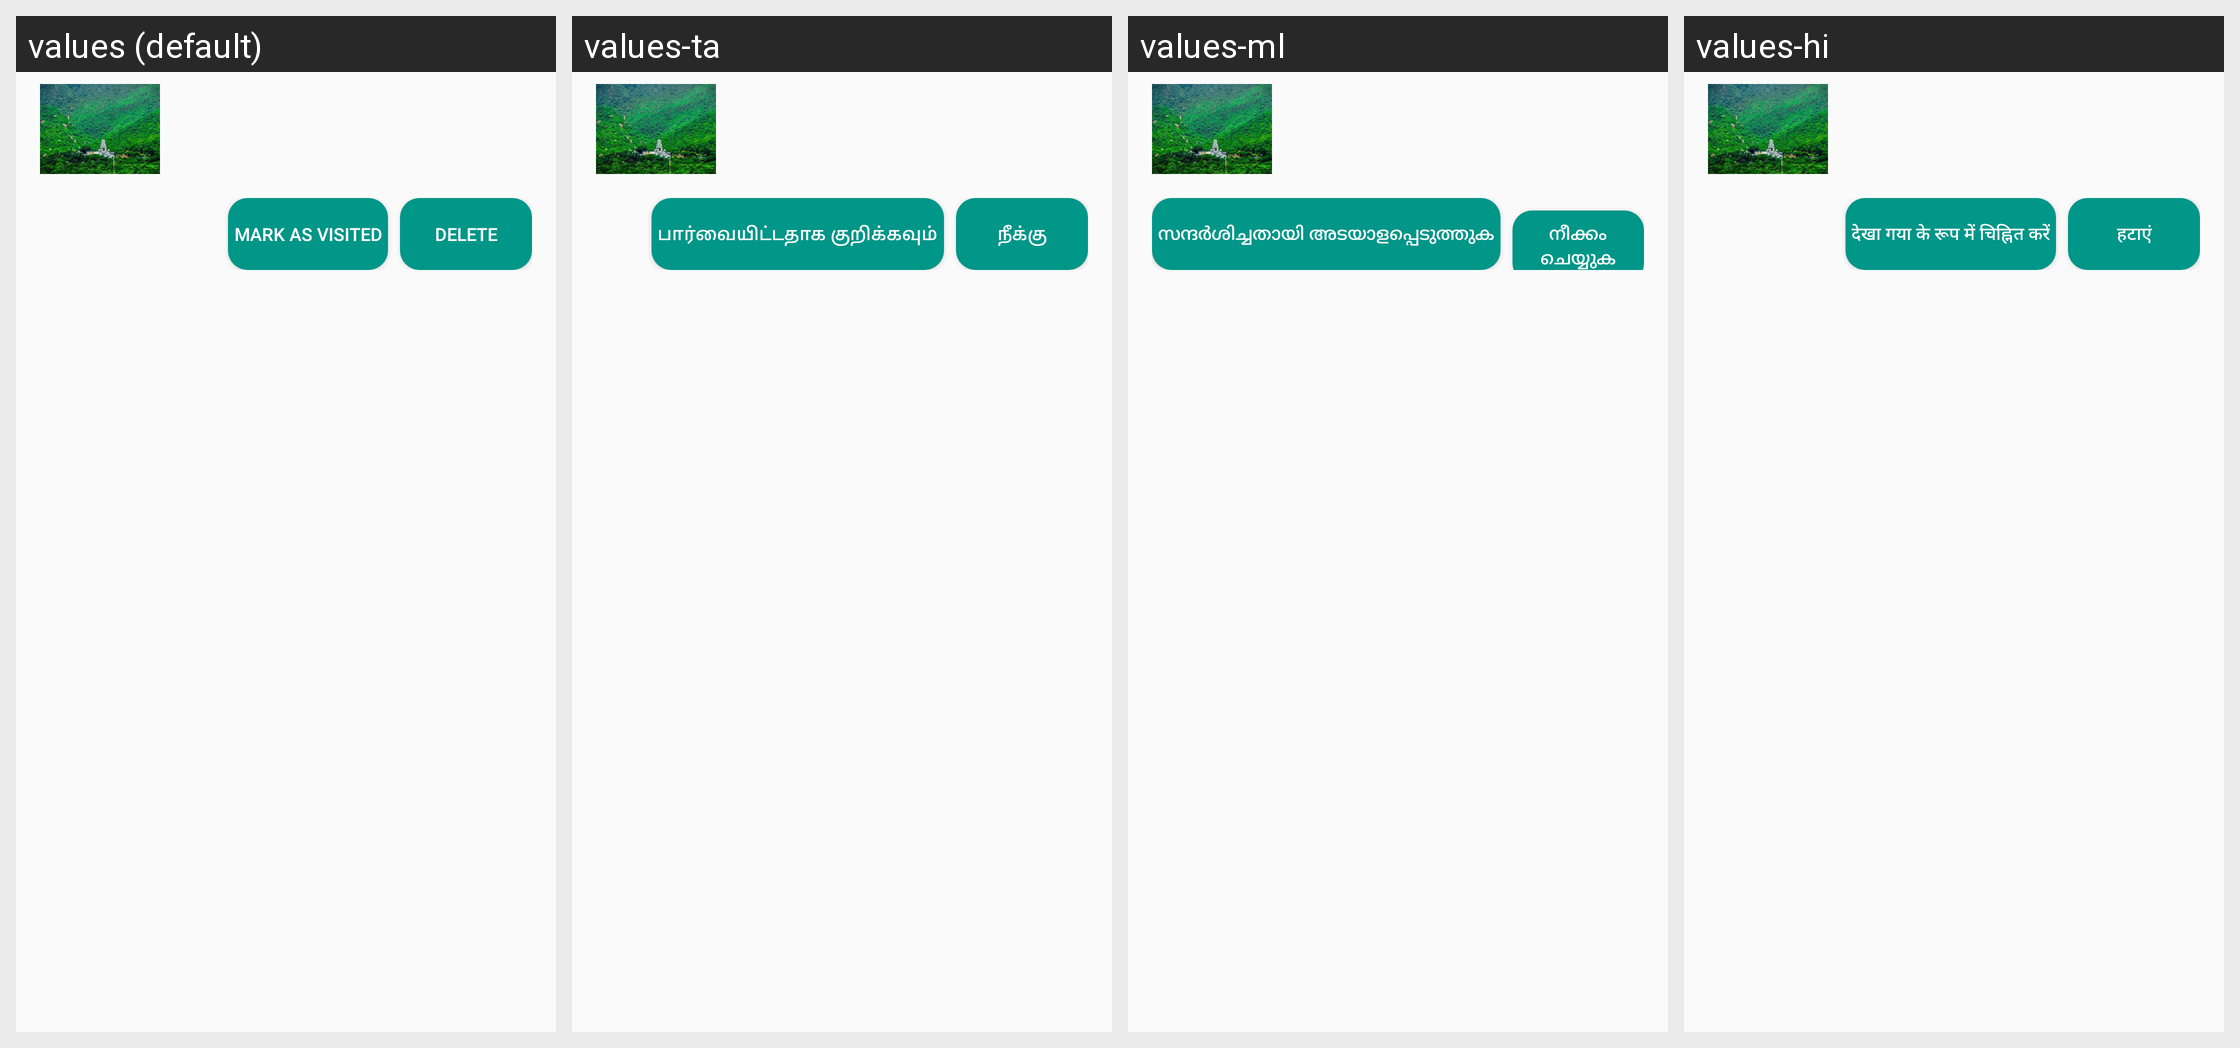

This grid shows one Android layout under several languages. Give, for every string resource on the screen, its name, the default text and each shown locale's text.
Android screen res/layout/added_place_item.xml rendered under 4 locales, left to right: values (default), values-ta, values-ml, values-hi. Device: Nexus 5 (rendered at 1080×1920; each locale shown at half size, 540×960, under a caption strip naming it); theme Theme.TDexv01.
Other locales in the repository, not shown: values-de, values-es, values-fr, values-ja, values-kn, values-ko, values-mr, values-ms, values-te.
Strings drawn on this screen, with the default value and each locale's value (text and hints the layout hard-codes, and strings that could not be matched under every locale, appear in the picture but are not listed):

mark_as_visited
  values: Mark as Visited
  values-ta: பார்வையிட்டதாக குறிக்கவும்
  values-ml: സന്ദർശിച്ചതായി അടയാളപ്പെടുത്തുക
  values-hi: देखा गया के रूप में चिह्नित करें

delete
  values: Delete
  values-ta: நீக்கு
  values-ml: നീക്കം ചെയ്യുക
  values-hi: हटाएं
